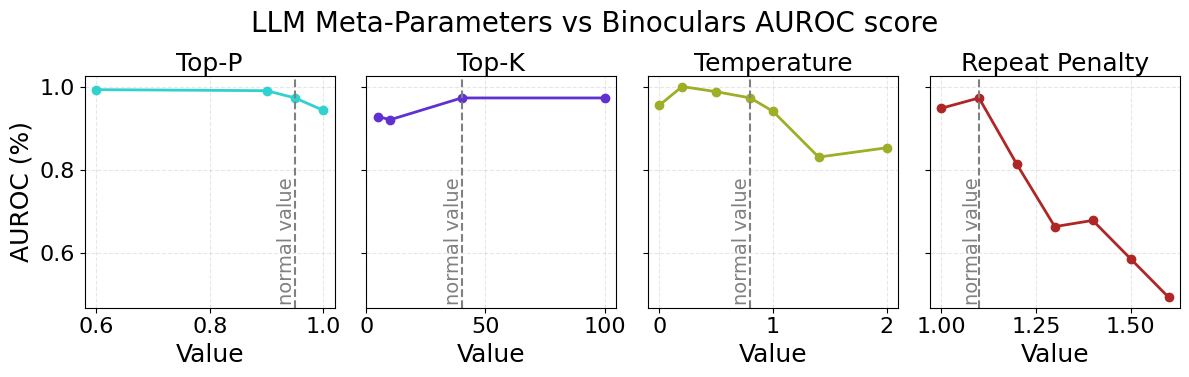

The script that saved this image: (Note: this script raises an exception after producing the figure.)
import matplotlib.pyplot as plt
import numpy as np

plt.rcParams["font.family"] = "Times New Roman"

# Data
data = {
    "Top-P": {
        "0.6": 0.9925,
        "0.9": 0.9900,
        "0.95": 0.9725,
        "1.0": 0.9425
    },
    "Top-K": {
        "5": 0.9275,
        "10": 0.9200,
        "40": 0.9725,
        "100": 0.9725
    },
    "Temperature": {
        "0.0": 0.9550,
        "0.2": 1.0000,
        "0.5": 0.9875,
        "0.8": 0.9725,
        "1.0": 0.94001,
        "1.4": 0.8300,
        "2.0": 0.8525
    },
    "Repeat Penalty": {
        "1.0": 0.9475,
        "1.1": 0.9725,
        "1.2": 0.8125,
        "1.3": 0.6625,
        "1.4": 0.6775,
        "1.5": 0.5850,
        "1.6": 0.4925
    }
}

# Normal (baseline) values for vertical reference lines
normal_values = {
    "Top-P": 0.95,
    "Temperature": 0.8,
    "Repeat Penalty": 1.1,
    "Top-K": 40
}

colors = [
    "#30D1CE",
    "#6030D1",
    "#9EAE26",
    "#AE2626"
]
offsets = [0.015, 3.5, 0.075, 0.018]

# Create horizontal sequence of subplots
n = len(data)
fig, axes = plt.subplots(1, n, figsize=(3 * n, 4), sharey=True)

# Ensure axes is iterable
if n == 1:
    axes = [axes]

for ax, (category, values), c, offset in zip(axes, data.items(), colors, offsets):
    x = [float(k) for k in values.keys()]
    y = list(values.values())
    if(category == 'Top-K'):
        ax.set_xlim(0,105)

    ax.plot(x, y, marker='o', linestyle='-', color=c, linewidth=2)
    ax.set_title(category, fontsize=18, pad=1)
    ax.set_xlabel('Value', fontsize=18)
    ax.grid(True, linestyle='--', alpha=0.3)

    # Set tick label font sizes
    ax.tick_params(axis='x', labelsize=16)
    ax.tick_params(axis='y', labelsize=16)

    # Add vertical line for the normal value
    if category in normal_values:
        ax.axvline(normal_values[category], color='gray', linestyle='--', linewidth=1.5)
        ax.text(normal_values[category] - offset, 0.78,
                'normal value', rotation=90, color='gray', fontsize=14,
                ha='center', va='top')

axes[0].set_ylabel('AUROC (%)', fontsize=18)
fig.suptitle("LLM Meta-Parameters vs Binoculars AUROC score",
             fontsize=20, y=0.93)

plt.tight_layout(rect=[0, 0, 1, 0.97])
plt.savefig("visualizations/PromptingResults.png", dpi=300, bbox_inches='tight')
